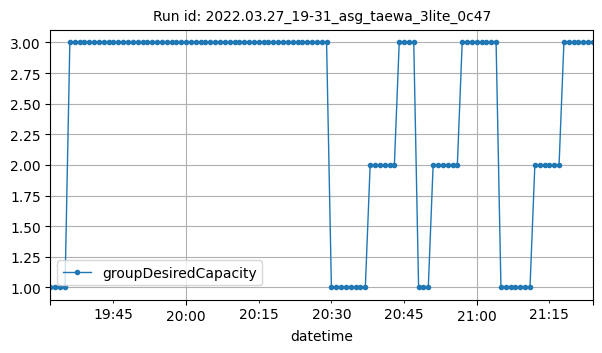

The table this chart was drawn from, first rows:
datetime, groupDesiredCapacity
2022-03-27T19:32:00Z, 1
2022-03-27T19:33:00Z, 1
2022-03-27T19:34:00Z, 1
2022-03-27T19:35:00Z, 1
2022-03-27T19:36:00Z, 3
2022-03-27T19:37:00Z, 3
2022-03-27T19:38:00Z, 3
2022-03-27T19:39:00Z, 3
2022-03-27T19:40:00Z, 3
2022-03-27T19:41:00Z, 3
2022-03-27T19:42:00Z, 3
2022-03-27T19:43:00Z, 3
2022-03-27T19:44:00Z, 3
2022-03-27T19:45:00Z, 3
2022-03-27T19:46:00Z, 3
2022-03-27T19:47:00Z, 3
2022-03-27T19:48:00Z, 3
2022-03-27T19:49:00Z, 3
2022-03-27T19:50:00Z, 3
2022-03-27T19:51:00Z, 3
2022-03-27T19:52:00Z, 3
2022-03-27T19:53:00Z, 3
2022-03-27T19:54:00Z, 3
2022-03-27T19:55:00Z, 3
2022-03-27T19:56:00Z, 3
2022-03-27T19:57:00Z, 3
2022-03-27T19:58:00Z, 3
2022-03-27T19:59:00Z, 3
2022-03-27T20:00:00Z, 3
2022-03-27T20:01:00Z, 3
2022-03-27T20:02:00Z, 3
2022-03-27T20:03:00Z, 3
2022-03-27T20:04:00Z, 3
2022-03-27T20:05:00Z, 3
2022-03-27T20:06:00Z, 3
2022-03-27T20:07:00Z, 3
2022-03-27T20:08:00Z, 3
2022-03-27T20:09:00Z, 3
2022-03-27T20:10:00Z, 3
2022-03-27T20:11:00Z, 3
2022-03-27T20:12:00Z, 3
2022-03-27T20:13:00Z, 3
2022-03-27T20:14:00Z, 3
2022-03-27T20:15:00Z, 3
2022-03-27T20:16:00Z, 3
2022-03-27T20:17:00Z, 3
2022-03-27T20:18:00Z, 3
2022-03-27T20:19:00Z, 3
2022-03-27T20:20:00Z, 3
2022-03-27T20:21:00Z, 3
2022-03-27T20:22:00Z, 3
2022-03-27T20:23:00Z, 3
2022-03-27T20:24:00Z, 3
2022-03-27T20:25:00Z, 3
2022-03-27T20:26:00Z, 3
2022-03-27T20:27:00Z, 3
2022-03-27T20:28:00Z, 3
2022-03-27T20:29:00Z, 3
2022-03-27T20:30:00Z, 1
2022-03-27T20:31:00Z, 1
... 53 more rows
